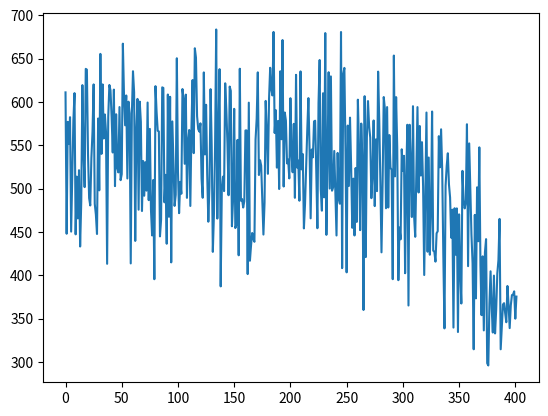

Source code (Python):
import random
import numpy as np
from math import e
from math import exp
import matplotlib.pyplot as plt
#10个城市的坐标
city_loc = [(12,89),(80,96),(22,87),(27,75),(100,83),
                 (44,25),(43,85),(81,61),(20,12),(79,83)]

T0 = 50000
T_end = 15
q = 0.98
L = 1000

#两个城市的距离
def dist(a, b):
    x1 = city_loc[a][0]
    x2 = city_loc[b][0]
    y1 = city_loc[a][1]
    y2 = city_loc[b][1]

    distance = ((x2 - x1)**2 + (y2 - y1)**2)**0.5
    return distance
#路程总长
def totaldistance(a):
    value = 0
    for j in range(10):
        if j == 9:
            break
        value += dist(a[j], a[j + 1])
    value += dist(a[9], a[0])
    return value

#初始化一个解 [0,1,2,3..30]
def init_ans():
    ans = []
    for i in range(10):
        ans.append(i)
    return ans
#产生新解
def creat_new(ans_before):
    ans_after = []
    for i in range(len(ans_before)):
        ans_after.append(ans_before[i])
    cuta = random.randint(0,9)
    cutb = random.randint(0,9)
    ans_after[cuta], ans_after[cutb] = ans_after[cutb], ans_after[cuta]#突变
    return ans_after

if __name__ == '__main__':
    ans0 =init_ans()
    T = T0
    cnt = 0
    trend = []
    while T > T_end:
        for i in range(L):
            newans = creat_new(ans0)#新解
            old_dist = totaldistance(ans0)#原本距离
            new_dist = totaldistance(newans)#新解距离
            df = new_dist - old_dist#计算差值
            if df >= 0:#说明新解更差
                rand = random.uniform(0,1)
                if rand < 1/(exp(df / T)):#？？
                    ans0 = newans
            else:
                ans0 = newans
        T = T * q
        cnt += 1
        now_dist = totaldistance(ans0)
        trend.append(now_dist)
        #print(cnt,"次降温，温度为：",T," 路程长度为：", now_dist)
    distance = totaldistance(ans0)
    print(distance, ans0)
    plt.plot(trend)
    plt.show()
